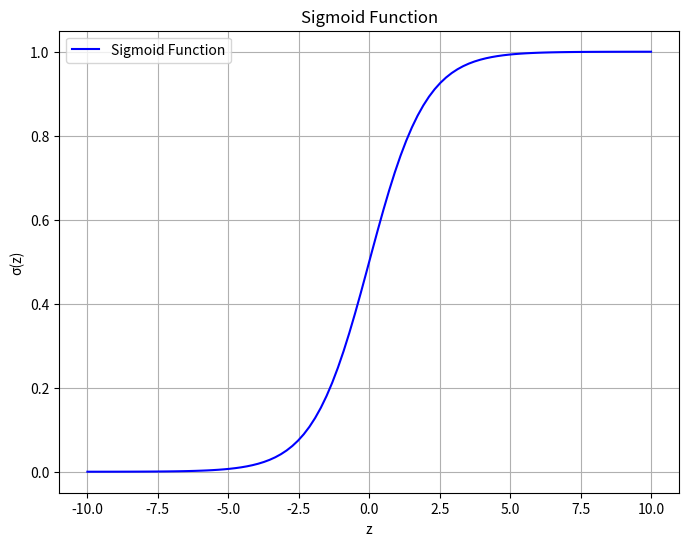

Generate this figure with matplotlib:
import numpy as np
import matplotlib.pyplot as plt

# Sigmoid Function
def sigmoid(z):
    return 1 / (1 + np.exp(-z))

# Generate values for z
z = np.linspace(-10, 10, 100)
sigmoid_values = sigmoid(z)

# plot the sigmoid function
plt.figure(figsize=(8, 6))
plt.plot(z, sigmoid_values, label='Sigmoid Function', color='blue')
plt.xlabel('z')
plt.ylabel('σ(z)')
plt.title('Sigmoid Function')
plt.legend()
plt.grid(True)
plt.show()
